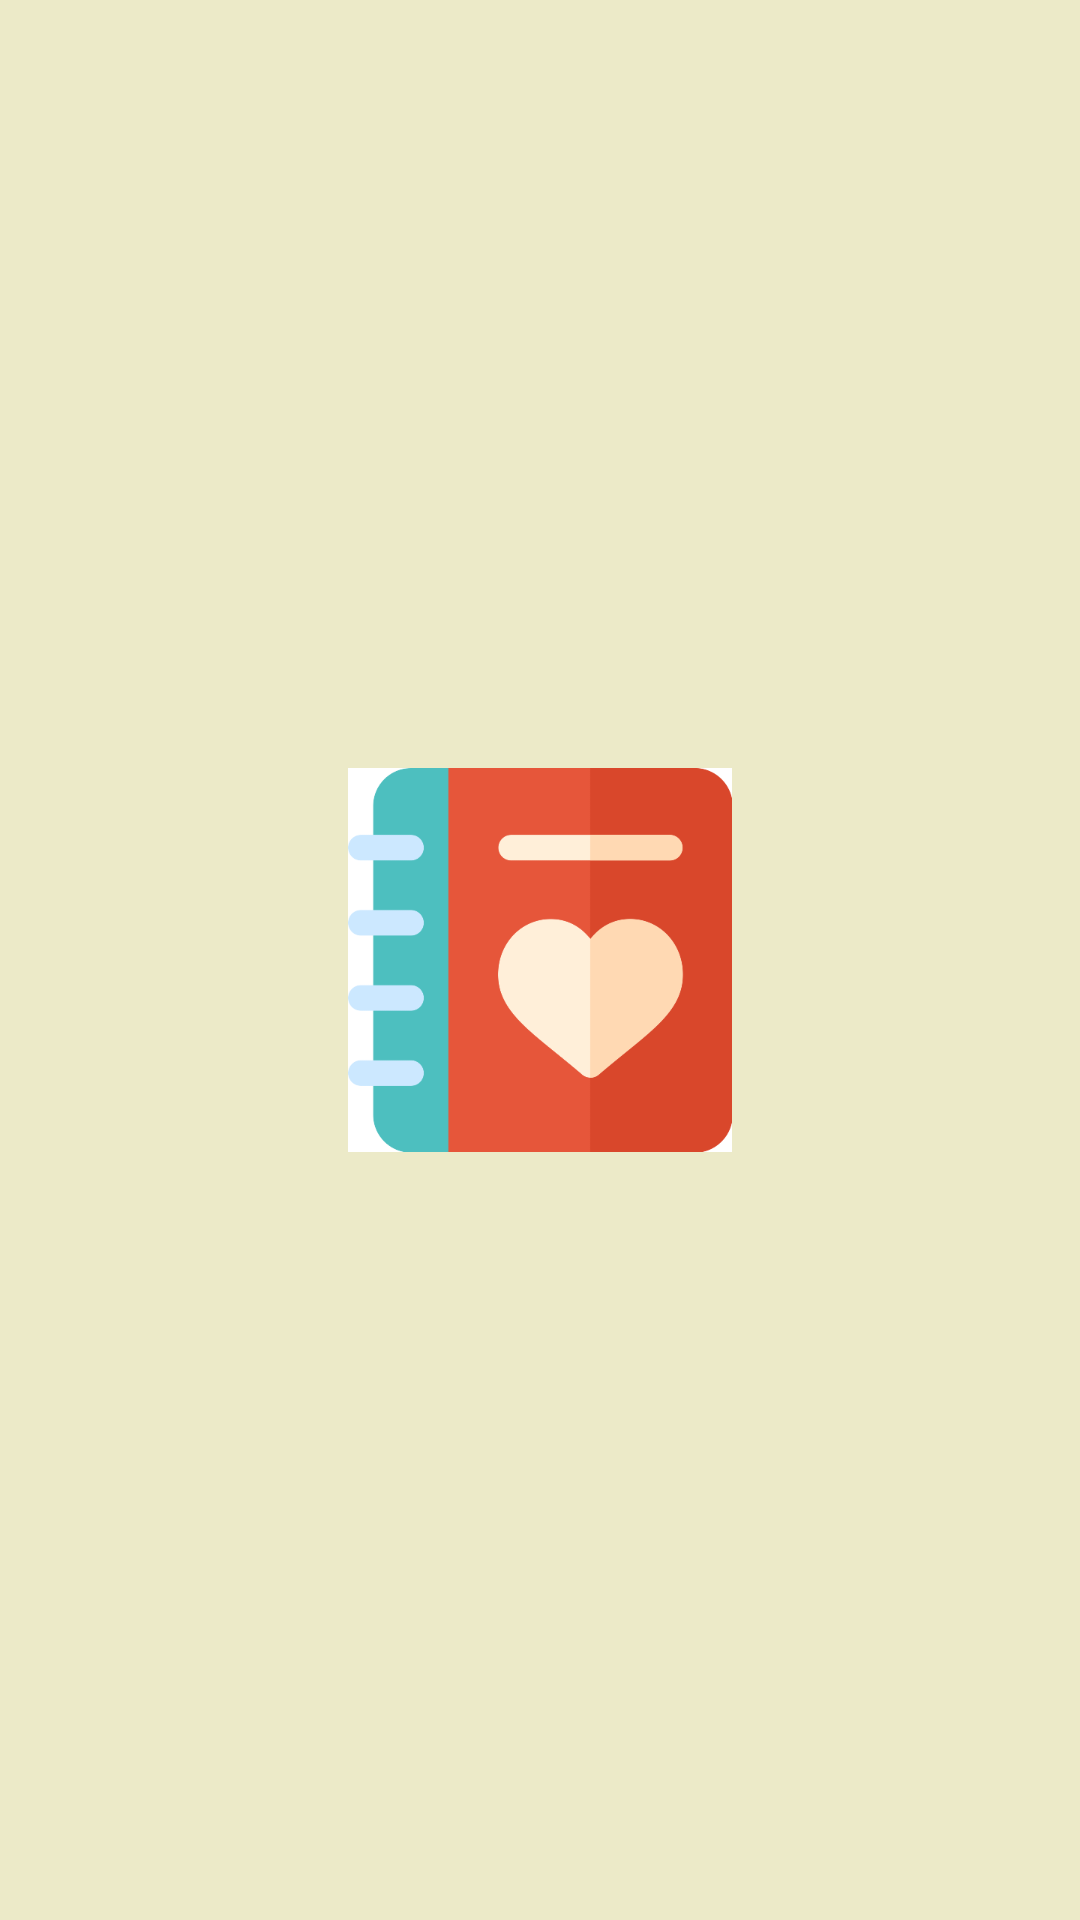

Here is an Android app screen rendered from its layout file. Give the layout XML and the strings, colors and styles it references.
<!-- AndroidManifest.xml: application theme Theme.DiaryDoDo -->
<!-- res/layout/fragment_setting_diary.xml -->
<?xml version="1.0" encoding="utf-8"?>
<androidx.constraintlayout.widget.ConstraintLayout xmlns:android="http://schemas.android.com/apk/res/android"
    xmlns:app="http://schemas.android.com/apk/res-auto"
    xmlns:tools="http://schemas.android.com/tools"
    android:id="@+id/settingDiaryFragment"
    android:layout_width="match_parent"
    android:layout_height="match_parent"
    android:layout_margin="10dp"
    tools:context=".ui.home.SettingDiaryFragment">

    <ImageView
        android:id="@+id/iv_test"
        android:layout_width="wrap_content"
        android:layout_height="wrap_content"
        android:src="@drawable/splash_screen"
        app:layout_constraintBottom_toBottomOf="parent"
        app:layout_constraintLeft_toLeftOf="parent"
        app:layout_constraintRight_toRightOf="parent"
        app:layout_constraintTop_toTopOf="parent" />
</androidx.constraintlayout.widget.ConstraintLayout>
<!-- resources referenced by this layout -->
<resources>
  <!-- drawable splash_screen (drawable) -->
  <?xml version="1.0" encoding="utf-8"?>
  <layer-list xmlns:android="http://schemas.android.com/apk/res/android">
  
      <item android:drawable="@android:color/white"/>
      <item>
          <bitmap
              android:src="@drawable/background"
              android:gravity="center"
              />
      </item>
  
  
  </layer-list>
  <style name="Theme.DiaryDoDo" parent="Theme.MaterialComponents.DayNight.NoActionBar">
          
          <item name="colorPrimary">@color/all_background_color</item>
          <item name="colorPrimaryVariant">@color/purple_700</item>
          <item name="colorOnPrimary">@color/white</item>
          
          <item name="colorSecondary">@color/teal_200</item>
          <item name="colorSecondaryVariant">@color/teal_700</item>
          <item name="colorOnSecondary">@color/black</item>
          
  
          
  
          
          <item name="android:windowNoTitle">true</item>
          
          <item name="android:windowActionBar">false</item>
  
  
  
  
  
          
          <item name="android:windowBackground">@color/all_background_color</item>
  
  
  
  
          <item name="android:textViewStyle">@style/customTextViewFontStyle</item>
          <item name="android:buttonStyle">@style/customButtonFontStyle</item>
          <item name="android:editTextStyle">@style/customEditTextFontStyle</item>
          <item name="android:radioButtonStyle">@style/customRadioButtonFontStyle</item>
          <item name="android:checkboxStyle">@style/customCheckboxFontStyle</item>
          <item name="android:statusBarColor">@android:color/transparent</item>
      </style>
  <color name="all_background_color">#ECEAC8</color>
  <color name="purple_700">#FF3700B3</color>
  <color name="white">#FFFFFFFF</color>
  <color name="teal_200">#FF03DAC5</color>
  <color name="teal_700">#FF018786</color>
  <color name="black">#FF000000</color>
  <style name="customTextViewFontStyle" parent="@android:style/Widget.DeviceDefault.TextView">
          <item name="android:fontFamily">@font/custom_font_family</item>
      </style>
  <style name="customButtonFontStyle" parent="@android:style/Widget.DeviceDefault.Button.Borderless">
          <item name="android:fontFamily">@font/custom_font_family</item>
      </style>
  <style name="customEditTextFontStyle" parent="@android:style/Widget.DeviceDefault.EditText">
          <item name="android:fontFamily">@font/custom_font_family</item>
      </style>
  <style name="customRadioButtonFontStyle" parent="@android:style/Widget.DeviceDefault.CompoundButton.RadioButton">
          <item name="android:fontFamily">@font/custom_font_family</item>
      </style>
  <style name="customCheckboxFontStyle" parent="@android:style/Widget.DeviceDefault.CompoundButton.CheckBox">
          <item name="android:fontFamily">@font/custom_font_family</item>
      </style>
</resources>
